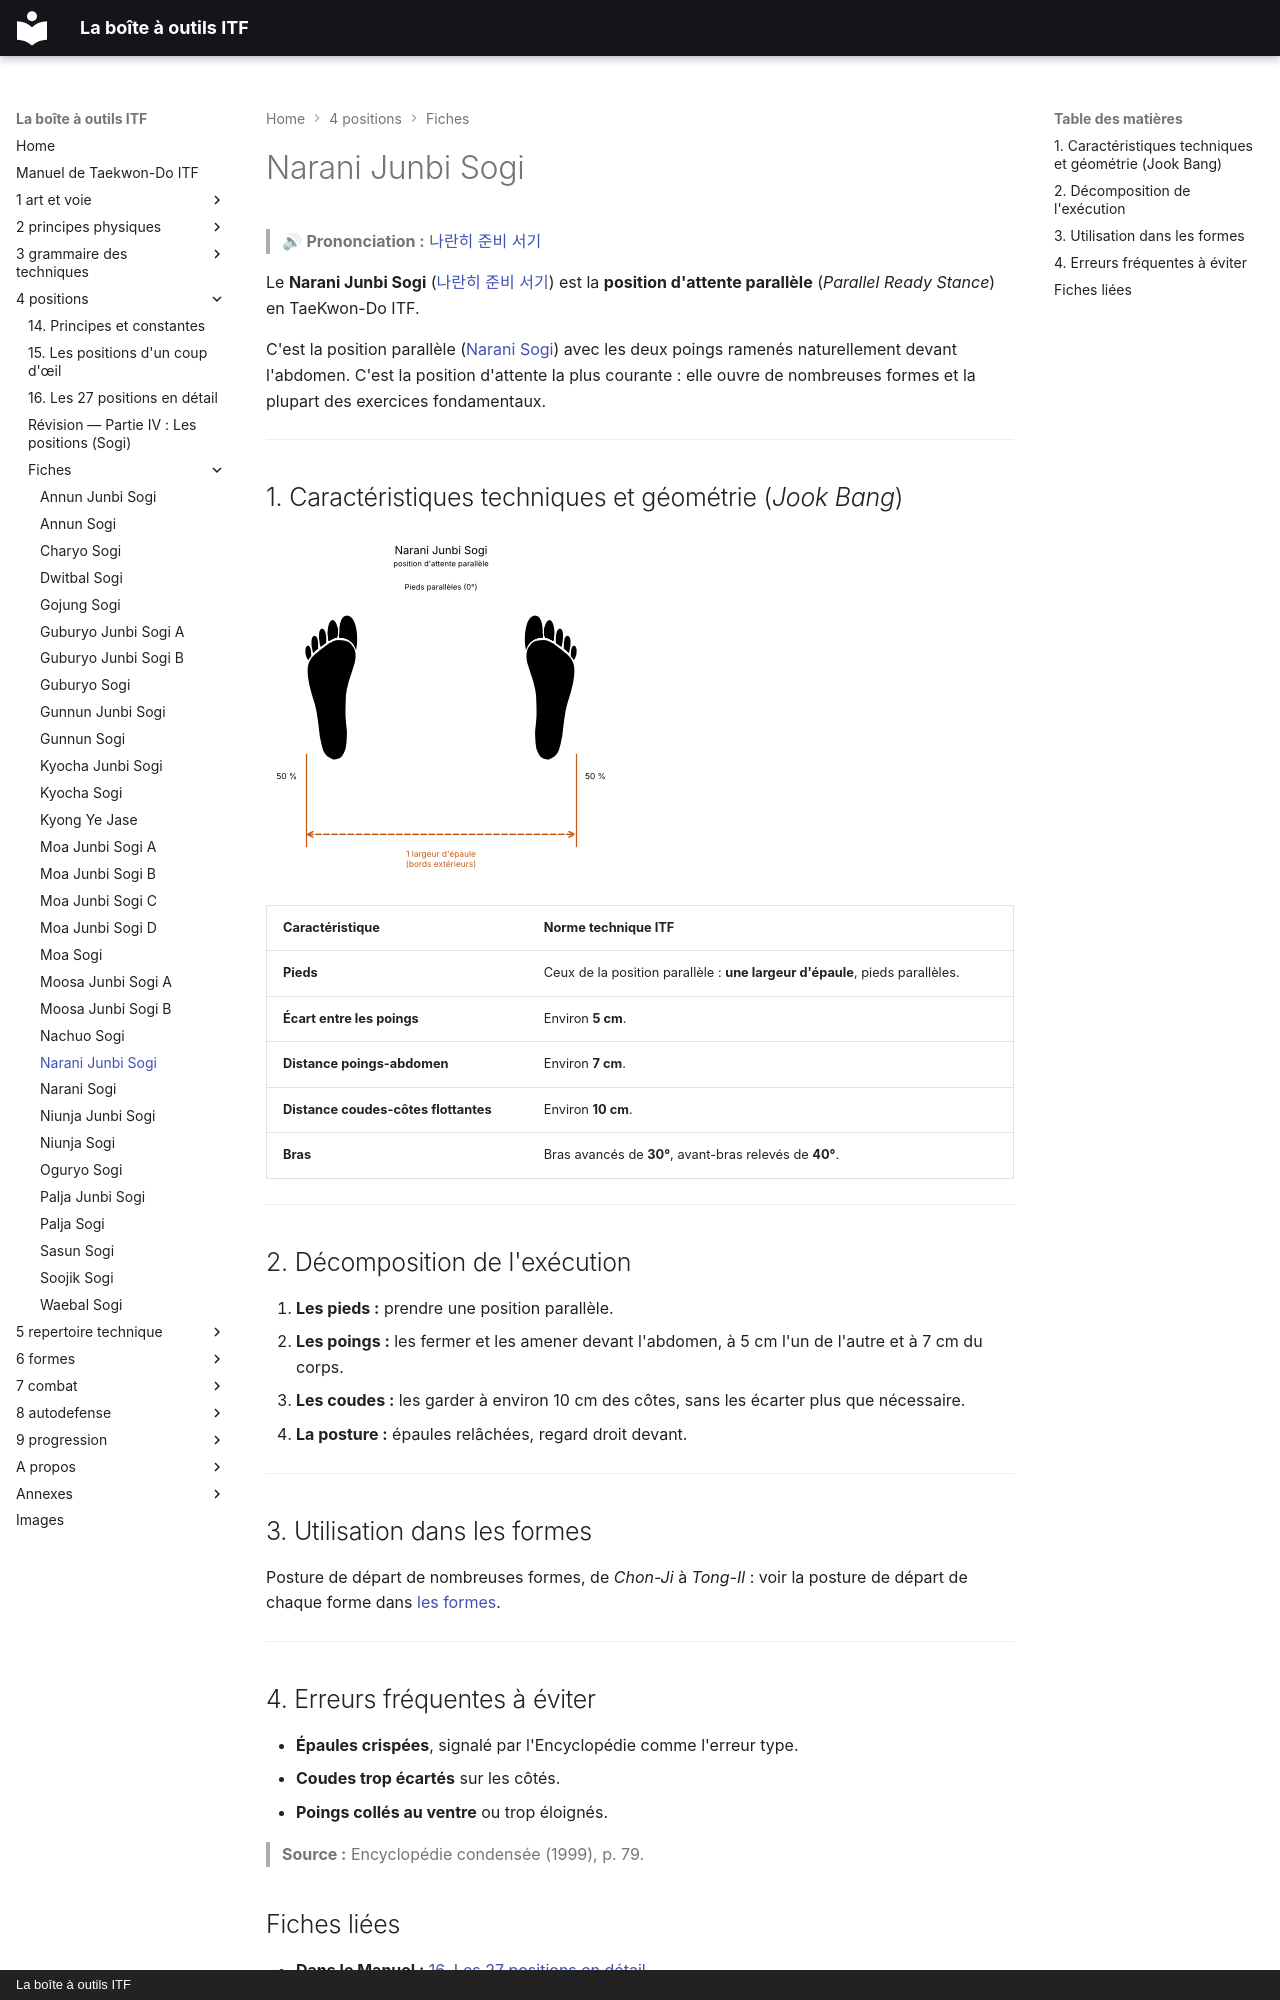

repository: yvmori1/La-boite-outils-ITF · page: 4-positions/fiches/Narani-Junbi-Sogi/index.html · generator: mkdocs · copyright: La boîte à outils ITF

# Narani Junbi Sogi

> 🔊 **Prononciation :** [나란히 준비 서기](../../audio/sogi/Narani-Junbi-Sogi.m4a)

Le **Narani Junbi Sogi** ([나란히 준비 서기](../../audio/lexique/Narani-junbi-sogi.m4a)) est la **position d'attente parallèle** (*Parallel Ready Stance*) en TaeKwon-Do ITF.

C'est la position parallèle ([Narani Sogi](Narani-Sogi.md)) avec les deux poings ramenés naturellement devant l'abdomen. C'est la position d'attente la plus courante : elle ouvre de nombreuses formes et la plupart des exercices fondamentaux.

---

## 1. Caractéristiques techniques et géométrie (*Jook Bang*)

![narani-junbi-sogi](../../images/sogi/narani-junbi-sogi.png)

| Caractéristique | Norme technique ITF |
| --- | --- |
| **Pieds** | Ceux de la position parallèle : **une largeur d'épaule**, pieds parallèles. |
| **Écart entre les poings** | Environ **5 cm**. |
| **Distance poings-abdomen** | Environ **7 cm**. |
| **Distance coudes-côtes flottantes** | Environ **10 cm**. |
| **Bras** | Bras avancés de **30°**, avant-bras relevés de **40°**. |

---

## 2. Décomposition de l'exécution

1. **Les pieds :** prendre une position parallèle.
2. **Les poings :** les fermer et les amener devant l'abdomen, à 5 cm l'un de l'autre et à 7 cm du corps.
3. **Les coudes :** les garder à environ 10 cm des côtes, sans les écarter plus que nécessaire.
4. **La posture :** épaules relâchées, regard droit devant.

---

## 3. Utilisation dans les formes

Posture de départ de nombreuses formes, de *Chon-Ji* à *Tong-Il* : voir la posture de départ de chaque forme dans [les formes](../../6-formes/fiches/README.md).

---
